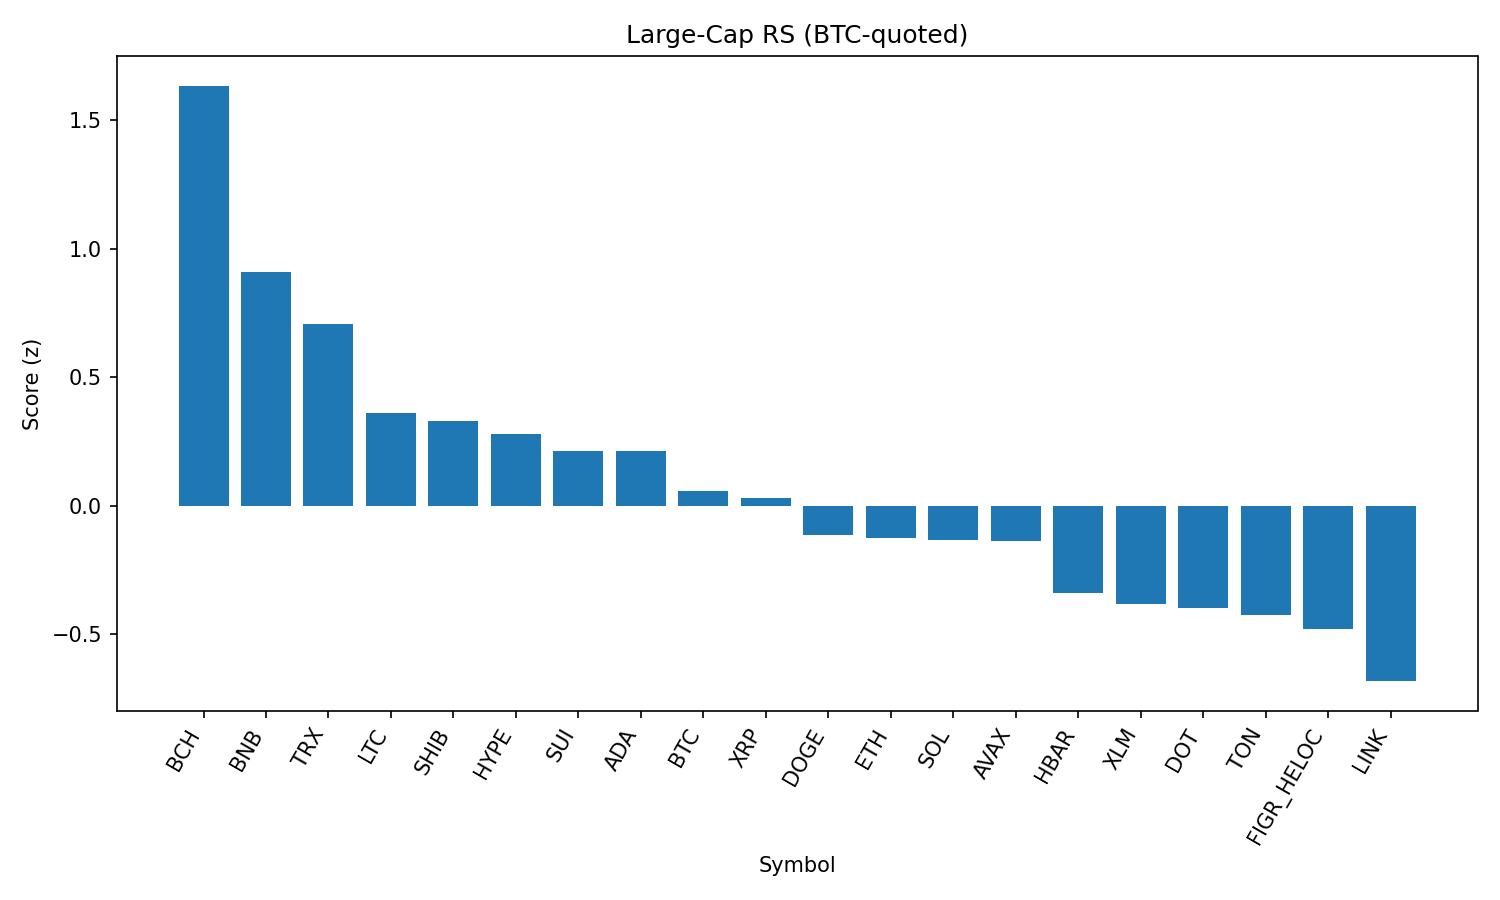

Data behind this chart, as committed beside it:
rank, name, symbol, price_btc, price_usd, pct_1h_btc, pct_24h_btc, pct_7d_btc, market_cap_rank, market_cap_usd, volume_usd, score
1, Bitcoin Cash, BCH, 0.005534, 613.1, 0.0998, 4.464, 12.63, 19, 12210294102, 500108709, 1.633
2, BNB, BNB, 0.007757, 859.5, 0.1387, 3.049, -2.224, 5, 119654320795, 1046483274, 0.9083
3, TRON, TRX, 3e-06, 0.3322, 0.4009, 0.2779, -4.4, 10, 31441716096, 823939988, 0.7052
4, Litecoin, LTC, 0.001008, 111.7, 0.1398, 0.5418, -1.253, 28, 8512158912, 446546637, 0.3598
5, Shiba Inu, SHIB, 1.11088e-10, 1.231e-05, 0.01022, 1.773, -3.253, 31, 7253640452, 202124510, 0.3294
6, Hyperliquid, HYPE, 0.0004224, 46.8, -0.3351, 3.532, 3.402, 17, 12680518940, 408716856, 0.2797
7, Sui, SUI, 3.046e-05, 3.38, -0.05973, 1.553, -1.064, 20, 12048557326, 1034159454, 0.2144
8, Cardano, ADA, 7.44e-06, 0.8249, 0.002308, 1.379, -3.666, 11, 30117192630, 1350771648, 0.212
9, Bitcoin, BTC, 1.0, 110799, 0.0, 0.0, 0.0, 1, 2206897981817, 47613423161, 0.05778
10, XRP, XRP, 2.543e-05, 2.82, -0.05945, 0.9436, -2.682, 4, 167984080655, 5524924285, 0.03163
11, Dogecoin, DOGE, 1.95e-06, 0.2157, -0.1442, 1.061, -2.664, 9, 32537851906, 1919622887, -0.1125
12, Ethereum, ETH, 0.03886, 4306, 0.005078, -0.2299, -4.301, 2, 520049449701, 32370133995, -0.1268
13, Solana, SOL, 0.00183, 202.8, 0.01357, -0.3097, -3.225, 6, 109740246247, 6544928848, -0.1322
14, Avalanche, AVAX, 0.0002187, 24.23, -0.01112, -0.4347, -0.6081, 23, 10234384844, 514700778, -0.1383
15, Hedera, HBAR, 1.96e-06, 0.2168, -0.185, 0.9929, -6.722, 25, 9193290071, 179694757, -0.3404
16, Stellar, XLM, 3.22e-06, 0.357, -0.1109, -0.2469, -3.507, 22, 11332720371, 171316258, -0.3813
17, Polkadot, DOT, 3.448e-05, 3.82, -0.3563, 1.503, -1.847, 35, 5816355271, 241441632, -0.3989
18, Toncoin, TON, 2.774e-05, 3.07, -0.1901, 0.1611, -2.956, 30, 7900081793, 126157795, -0.423
19, Figure Heloc, FIGR_HELOC, 9.06e-06, 1.004, 0.001714, -1.106, -7.126, 18, 12297335271, 27814881, -0.4776
20, Chainlink, LINK, 0.0002001, 22.18, -0.07538, -1.326, -7.296, 13, 15045364718, 1094581140, -0.6813
21, Cronos, CRO, 2.45e-06, 0.2714, -0.9843, 3.224, -13.21, 26, 9125738733, 134332503, -1.581
